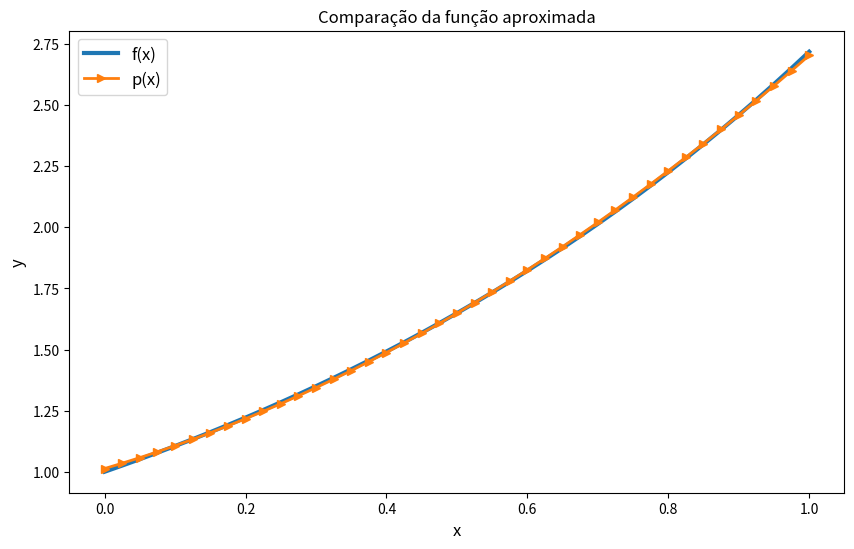

Python code for this plot:
import numpy as np
import matplotlib.pyplot as plt

def decompLU(A):
	L = np.eye(np.shape(A)[0]) #matriz L com a dimensao de A com a diagonal principla igual a 1
	U = np.zeros(np.shape(A)) #matriz U full zero
	lim = np.shape(A)[1] #pegando o tamanho da coluna de A (matriz quadrada)	
	sum = 0	

	for i in range(0, lim):
		for j in range(0, lim):
			sum = 0
			#Parte do somatorio de U que vai de 0 a i-1 e acumula L[i][k]*U[k][j] sendo k a variavel iteradora
			for k in range (0, i):
				sum += L[i,k]*U[k,j]
			U[i,j] = A[i,j] - sum #atribuindo o valor de U[i][j]
	
		for j in range (0, lim):
			sum = 0
			#Parte do somatorio de L que vai de 0 a i-1 e acumula L[j][k]*U[k][i] sendo k a variavel iteradora
			for k in range (0, i):
				sum+= L[j,k]*U[k,i]
			L[j,i] = (A[j,i] - sum)/U[i,i] #atribuindo o valor L[i][j]
	
	return L, U #retornando o resultado

def solveLU(L, U, b):
	#Resolvendo o sistema A*x = b
	#Como A = L*U, entao (L*U)*x = b
	#Vamos fazer L*(U*x) = b e U*x=y, portanto L*y=b
	#Logo, para encontrarmos o resultado resolvemos o sistema U*x = y 

	y = np.zeros(np.shape(b)) #matriz coluna y com a mesma dimensao de b 
	x = np.zeros(np.shape(b)) #matriz coluna x (resultado do sistema) com a mesma dimensao de b		
	
	for i in range (0, np.shape(b)[0]): #resolvendo o sistema  L*y=b
		for j in range (0,i):
			y[i] -= y[j]*L[i,j]
		y[i]+=b[i]					

	for i in range (np.shape(b)[0]-1, -1, -1): #resolvendo o sistema U*x=b
		for j in range (np.shape(b)[0]-1, i, -1):
			x[i] -= x[j]*U[i,j]
		x[i]+=y[i]
		x[i]/=U[i,i]

	return x #retornando o resultado



A = np.array([[1.0, 1.0/2.0, 1.0/3.0],  
              [1.0/2.0, 1.0/3.0, 1.0/4.0],
              [1.0/3.0, 1.0/4.0, 1.0/5.0]], dtype='double')				

e = np.exp(1);
b = [e-1,1,e-2];

(L, U) = decompLU(A)
alpha = solveLU(L, U, b)

print('Matriz A:\n{}\n'.format(A))
print('Matriz B:\n{}\n'.format(b))
print('Matriz X:\n{}\n'.format(alpha))

p = lambda x: alpha[0] + alpha[1]*x + alpha[2]*x**2;
x = np.linspace(0, 1, num=41, endpoint=True)

# Vamos plotar os resultados
plt.figure(figsize=(10,6),facecolor='white')
plt.plot(x,np.exp(x),label = 'f(x)',linewidth = 3)
plt.plot(x,p(x),label = 'p(x)',linewidth = 2,marker='>')
plt.xlabel('x',fontsize='large') 
plt.ylabel('y',fontsize='large') 
plt.title('Comparação da função aproximada') 
plt.legend(fontsize='large') 
plt.show()

